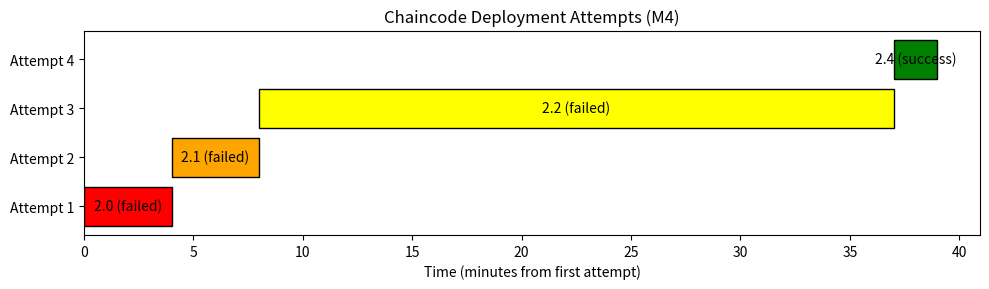

Write Python code to recreate this figure.
import matplotlib.pyplot as plt
import matplotlib.patches as mpatches

# Events: (start_minutes, duration_minutes, label, color)
# Reference start = 0 at first attempt
events = [
    (0, 4,   '2.0 (failed)', 'red'),     # 4 minutes
    (4, 4,   '2.1 (failed)', 'orange'),  # 4 minutes
    (8, 29,  '2.2 (failed)', 'yellow'),  # 29 minutes
    (37, 2,  '2.4 (success)', 'green'),  # 2 minutes
]

fig, ax = plt.subplots(figsize=(10,3))
for i, (start, dur, label, color) in enumerate(events):
    ax.barh(i, dur, left=start, color=color, edgecolor='black')
    ax.text(start + dur/2, i, label, ha='center', va='center', fontsize=10, color='black')

ax.set_yticks(range(len(events)))
ax.set_yticklabels([f'Attempt {i+1}' for i in range(len(events))])
ax.set_xlabel('Time (minutes from first attempt)')
ax.set_title('Chaincode Deployment Attempts (M4)')
plt.tight_layout()
plt.savefig('deployment_timeline.png', dpi=150)
# No plt.show() to avoid backend warning
